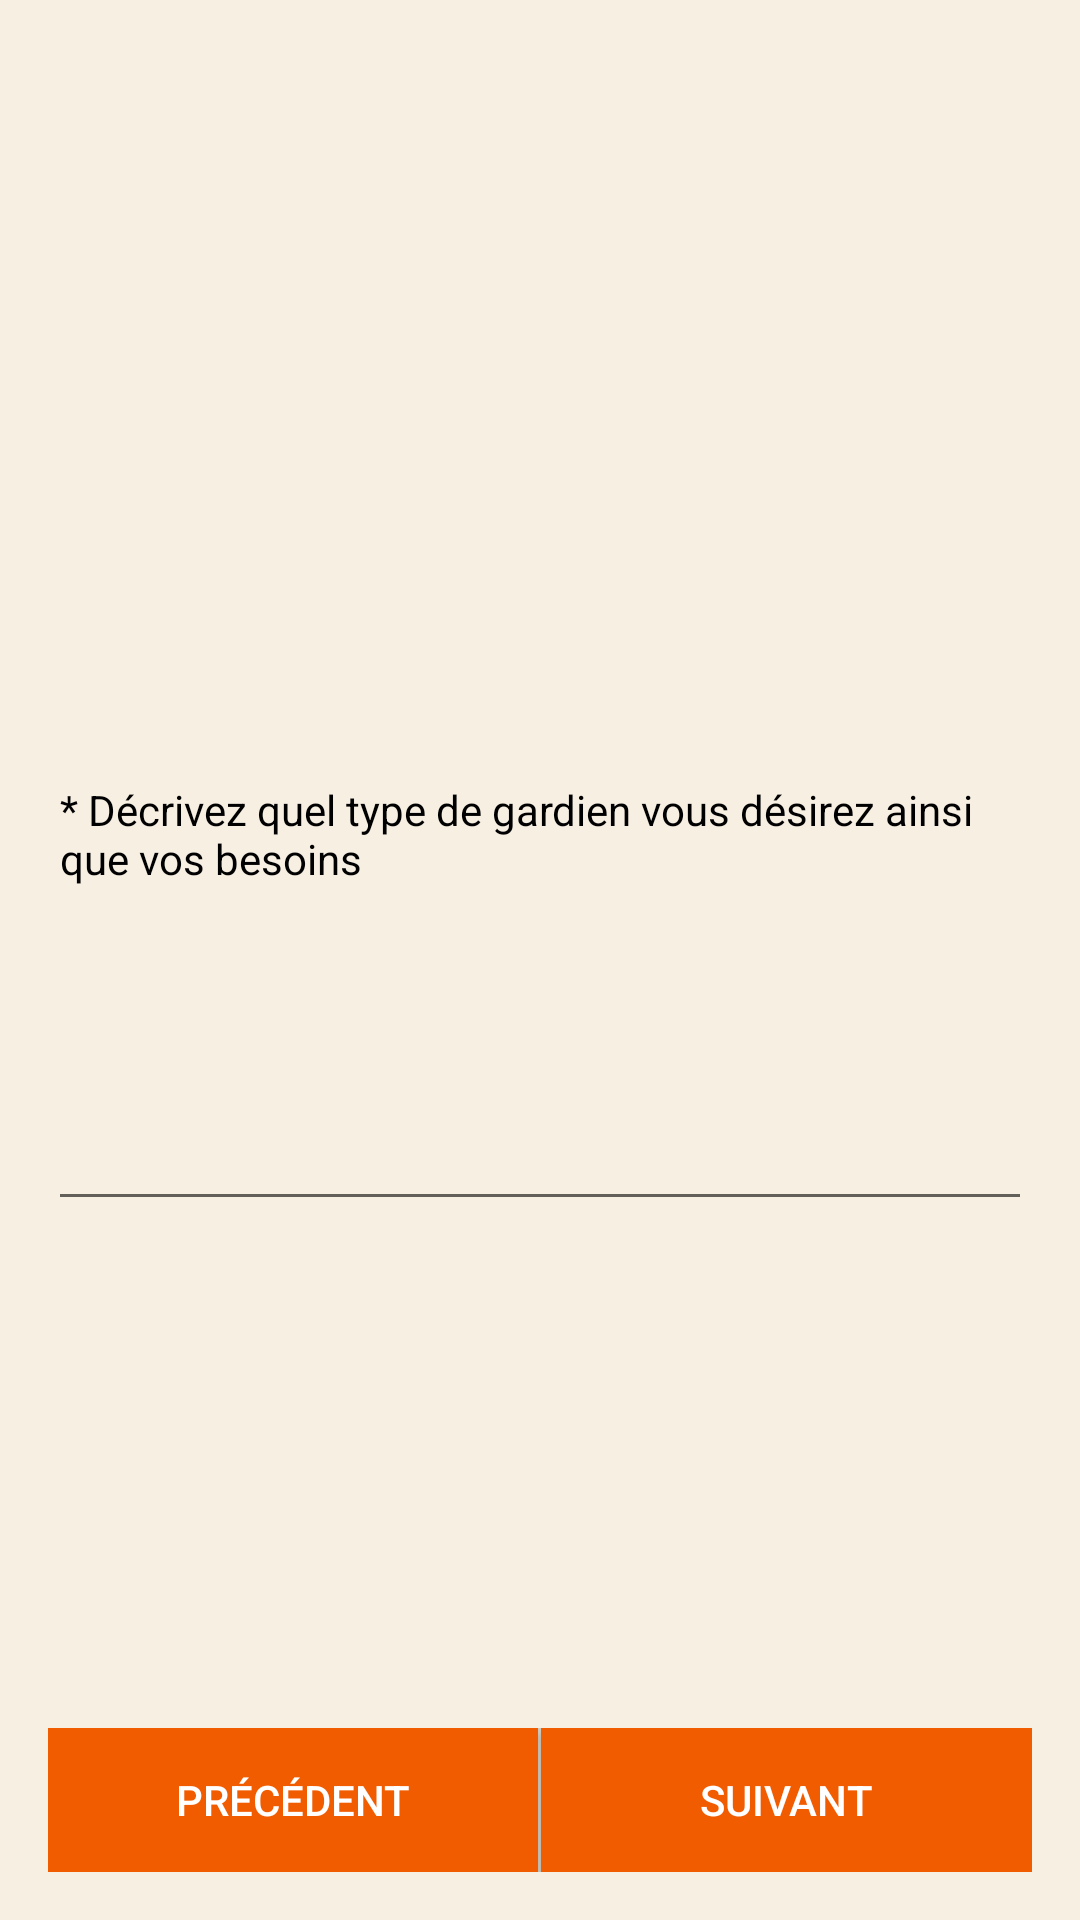

This screen was rendered from an Android layout file. Write that file and the resources it references.
<!-- AndroidManifest.xml: application theme AppTheme -->
<!-- res/layout/activity_register_description.xml -->
<?xml version="1.0" encoding="utf-8"?>
<RelativeLayout xmlns:android="http://schemas.android.com/apk/res/android"
    xmlns:tools="http://schemas.android.com/tools"
    android:layout_width="match_parent"
    android:layout_height="match_parent"
    android:paddingBottom="@dimen/activity_vertical_margin"
    android:paddingLeft="@dimen/activity_horizontal_margin"
    android:paddingRight="@dimen/activity_horizontal_margin"
    android:paddingTop="@dimen/activity_vertical_margin"
    tools:context="com.example.lia.carrousel.Activities.Register.RegisterDescriptionActivity"
    android:background="@color/grape">

    <LinearLayout
        style="@style/ButtonBar"
        android:layout_width="match_parent"
        android:layout_height="wrap_content"
        android:orientation="horizontal"
        android:id="@+id/linearLayout"
        android:layout_alignParentBottom="true"
        android:layout_alignParentLeft="true"
        android:layout_alignParentStart="true">

        <Button
            android:id="@+id/prev_button"
            style="@style/ButtonBarButton"
            android:layout_width="0dp"
            android:layout_height="wrap_content"
            android:layout_weight="1"
            android:background="@color/eggplant"
            android:text="@string/pr_c_dente"
            android:onClick="previous"
            android:textAppearance="?android:attr/textAppearanceButton"
            android:textColor="@color/sand"/>

        <Button
            android:id="@+id/next_button"
            style="@style/ButtonBarButton"
            android:layout_width="0dp"
            android:layout_height="wrap_content"
            android:layout_weight="1"
            android:background="@color/eggplant"
            android:text="@string/suivant"
            android:onClick="suivant"
            android:textAppearance="?android:attr/textAppearanceButton"
            android:textColor="@color/sand"/>
    </LinearLayout>

    <GridLayout
        android:layout_width="match_parent"
        android:layout_height="match_parent"
        android:layout_alignParentTop="true"
        android:layout_alignParentLeft="true"
        android:layout_alignParentStart="true"
        android:layout_marginTop="130dp">

        <EditText
            android:layout_width="match_parent"
            android:layout_height="261dp"
            android:inputType="textMultiLine"
            android:ems="10"
            android:id="@+id/description"
            android:layout_row="0"
            android:layout_column="0"
            android:hint="@string/descriptionPlaceholderParent"
            android:textAppearance="?android:textAppearanceSmall"
            android:textColorHint="@color/white"
            android:textColor="@color/white"/>
    </GridLayout>

</RelativeLayout>
<!-- resources referenced by this layout -->
<resources>
  <color name="eggplant">#f25c00</color>
  <color name="grape">#f7efe2</color>
  <color name="sand">#ffffff</color>
  <color name="white">#000000</color>
  <dimen name="activity_horizontal_margin">16dp</dimen>
  <dimen name="activity_vertical_margin">16dp</dimen>
  <string name="descriptionPlaceholderParent">* Décrivez quel type de gardien vous désirez ainsi que vos besoins</string>
  <string name="pr_c_dente">Précédent</string>
  <string name="suivant">Suivant</string>
  <style name="ButtonBar" parent="@android:style/Holo.Light.ButtonBar.AlertDialog" />
  <style name="ButtonBarButton" parent="@android:style/Widget.Holo.Button.Borderless">
          <item name="android:textColor">@android:color/primary_text_light</item>
      </style>
  <style name="AppTheme" parent="Theme.AppCompat.Light.DarkActionBar">
          
          <item name="colorPrimary">@color/colorPrimary</item>
          <item name="colorPrimaryDark">@color/colorPrimaryDark</item>
          <item name="colorAccent">@color/colorAccent</item>
      </style>
  <color name="colorPrimary">#f70025</color>
  <color name="colorPrimaryDark">#f70025</color>
  <color name="colorAccent">#b8d20b</color>
</resources>
